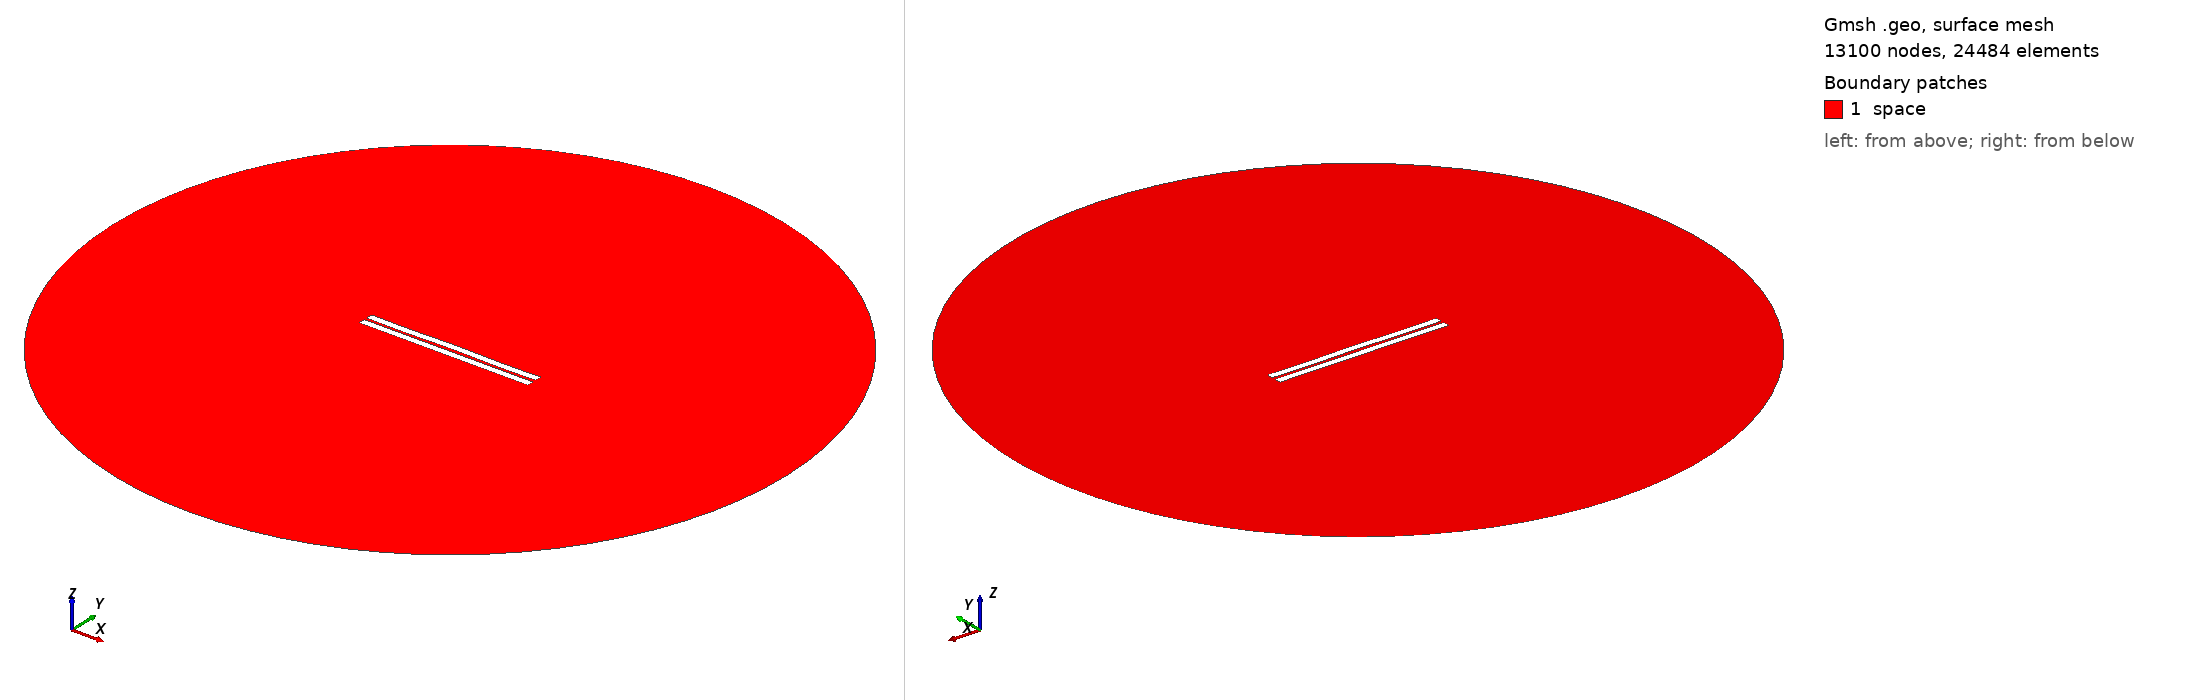

Gmsh geometry script, surface-meshed: 13100 nodes, 24484 surface elements. Boundary patches (legend numbers): 1 space. Left view from above one corner, right view from below the opposite corner. Legend entries are the model's physical surfaces. The drawing asked Gmsh for element sizes between 1% and 20% of the model's largest extent; the script's own settings can give other sizes.

=== 461.geo (drawn) ===
//---------------------------------------
// Geometry kernel
//---------------------------------------

SetFactory("OpenCASCADE");



//---------------------------------------
// Parameters of the geometry
//---------------------------------------

// Overetch of the upper plate
overetch = 0.0;

// Distance between the plates
distance = 1.5;

// Discretization over the x axis (for the deformation)
nx = 50; 

// Length of the plate
L = 100 - overetch; 

// Number of modes
n = 4; 

// 1st mode coefficient
coeff(1) = 0.07499999999999998;
beta(1) = 0.596864 * 3.1415926535 / L;

// 2nd mode coefficient
coeff(2) = 0.07499999999999998;
beta(2) = 1.49418 * 3.1415926535 / L;

// 3rd mode coefficient
coeff(3) = 0.0;
beta(3) = 2.50025 * 3.1415926535 / L;

// 4th mode coefficient
coeff(4) = -0.15;
beta(4) = 3.49999 * 3.1415926535 / L;



//---------------------------------------
// Upper plate (deformed rectangle)
//---------------------------------------

// Coordiantes of the upper plate
xmin = -50;
xmax = 50 - overetch;

// Height of the upper plate
yheight = 4 - 2 * overetch;

// Indexes of the points
UpperID[] = {};
LowerID[] = {};
LeftID[] = {};
RightID[] = {};

// Point index
p = 1;

// Horizontal edges
For i In {1:nx}
    x = xmin + (i-1)*(xmax - xmin)/(nx-1);

    y_bottom = distance / 2 + overetch;
    For j In {1:n}
        C = (Cosh(beta(j)*L) + Cos(beta(j)*L)) / (Sinh(beta(j)*L) + Sin(beta(j)*L));
        y_bottom  = y_bottom + coeff(j) * (Cosh(beta(j)*(x+50)) - Cos(beta(j)*(x+50)) - C * (Sinh(beta(j)*(x+50)) - Sin(beta(j)*(x+50))));
    EndFor

    y_top = y_bottom + yheight;

    Point(p) = {x, y_top, 0, 1.0};
    UpperID[i] = p;
    p = p + 1;

    Point(p) = {x, y_bottom, 0, 1.0};
    LowerID[i] = p;
    p = p + 1;
EndFor

// Create point lists
UpperPts[] = {}; LowerPts[] = {};
For i In {1:nx}
  UpperPts[] += {UpperID[i]};
  LowerPts[] += {LowerID[i]};
EndFor

// Build splines
Spline(1) = {UpperPts[]};
Spline(2) = {LowerPts[]};
Line(3) = {LowerPts[nx-1], UpperPts[nx-1]};
Line(4) = {LowerPts[0], UpperPts[0]};

// Build the plane surface
Curve Loop(1) = {2, 3, -1, -4};
Plane Surface(1) = {1};



//---------------------------------------
// Lower plate (rectangle)
//---------------------------------------

// Vertices
Point(1001) = {-50, -1, 0, 1.0};
Point(1002) = { 50, -1, 0, 1.0};
Point(1003) = { 50,  -5, 0, 1.0};
Point(1004) = {-50,  -5, 0, 1.0};

// Edges
Line(5) = {1001, 1002};
Line(6) = {1002, 1003};
Line(7) = {1003, 1004};
Line(8) = {1004, 1001};

// Plane surface
Line Loop(2) = {5, 6, 7, 8};
Plane Surface(2) = {2}; 



//---------------------------------------
// Outer (fictious) boundary
//---------------------------------------

// Points
Point(1005) = {0, 0, 0};       // Center
Point(1006) = {200, 0, 0};     // Start point
Point(1007) = {0, 200, 0};     // 90 degrees
Point(1008) = {-200, 0, 0};    // 180 degrees
Point(1009) = {0, -200, 0};    // 270 degrees

// Circle arcs (each needs start, center, end)
Circle(9) = {1006, 1005, 1007};
Circle(10) = {1007, 1005, 1008};
Circle(11) = {1008, 1005, 1009};
Circle(12) = {1009, 1005, 1006};

// Plane surface for the entire domain
Curve Loop(3) = {9, 10, 11, 12};
Surface(3) = {3};

// Subtract the plates from the whole domain to obtain the actual domain where we want to solve the equations
BooleanDifference{ Surface{3}; Delete; }{ Surface{1}; Surface{2}; Delete; }




//---------------------------------------
// Transfinite Lines/Curves
//---------------------------------------

// Set the number of points on the boundaries
r = 7;

// Plates
Transfinite Curve {1, 2} = 50*r Using Progression 1;
Transfinite Curve {3, 4} = 2*r Using Progression 1;
Transfinite Line {5, 7} = 50*r Using Progression 1;
Transfinite Line {6, 8} = 2*r Using Progression 1;

// Outer boundary
Transfinite Line {9, 10, 11, 12} = 20 Using Progression 1;



//---------------------------------------
// Physical groups
//---------------------------------------                

// Physical curves (boundaries)
Physical Line("force_segment", 10) = {2};
Physical Line("upper_plate", 11) = {1, 3, 4};
Physical Line("lower_plate", 12) = {5, 6, 7, 8};
Physical Line("boundary", 20) = {9, 10, 11, 12};

// Physical Surfaces
Physical Surface("space", 30) = {3};



//---------------------------------------
// 6. Generate the Mesh
//---------------------------------------

// 2D mesh generation
Mesh 2;
